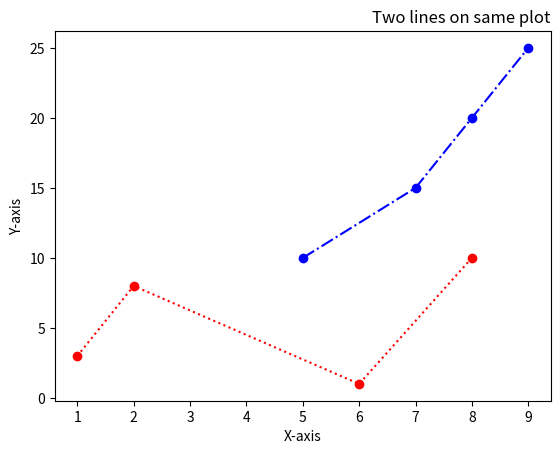

Write the Python code that produced this figure.
import matplotlib.pyplot as plt
import numpy as np

x1 = np.array([1, 2, 6, 8])
y1 = np.array([3, 8, 1, 10])
x2 = np.array([5, 7, 8, 9])
y2 = np.array([10, 15, 20, 25])

plt.plot(x1, y1, 'o:r', x2, y2, 'o-.b')


# plt.plot(y) - check this out, done in class

plt.xlabel('X-axis')
plt.ylabel('Y-axis')
plt.title('Two lines on same plot', loc='right')

plt.show()